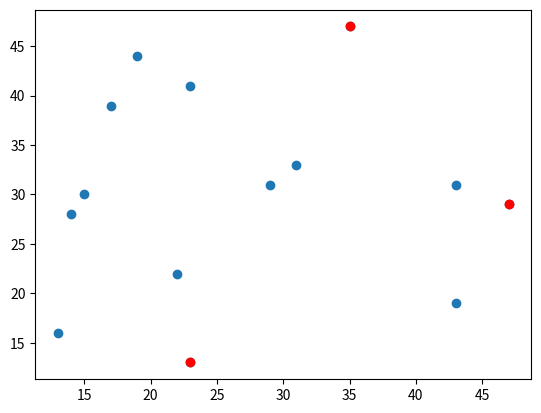

The matplotlib source for this figure:
import matplotlib.pyplot as plt
import numpy as np
import random

#função de distância de Minkowski
#k-centros 2-aproximado, versao em que o intervalo para o raio ótimo é refinado até
#uma largura definida
#k-centros 2-aproximado, versao em que os centros são escolhidos para maximizar a
#distância entre os centros previamente escolhidos

def minkowski(p1, p2, p):
  #p1 = [x1, y1]
  #p2 = [x2, y2]
  
  p1 = np.array(p1)
  p2 = np.array(p2)

  result = np.sum(np.abs(p1-p2) ** p)
  return result ** (1/p) 

num_points = 14
x = [23,22,13,43,31,17,19,29,47,15,23,35,43,14]
y = [13,22,16,19,33,39,44,31,29,30,41,47,31,28]

used = [False for i in range(0, len(x))]

centers_x = []
centers_y = []

#tentativa com 3 centros
k = 3

# s arbitrario
#C = [random.randint(0, len(x) - 1)]
C = [0]

#p = 1
while len(C) < k:
  s = -1
  max_dist = -1
  for i in range(len(x)):
    if used[i]:
      continue
    min_dist = float('inf')
    for j in C:
      dist = minkowski([x[i], y[i]], [x[j], y[j]], 1)
      if dist < min_dist:
        min_dist = dist
    #procurando a maior distancia entre um ponto e seu centro mais proximo
    if min_dist > max_dist:
      max_dist = min_dist
      s = i
  #salvo os indices da solução
  C.append(s)
  used[s] = True

for i in C:
  centers_x.append(x[i])
  centers_y.append(y[i])

centers_x = np.array(centers_x) 
centers_y = np.array(centers_y)

#####
def calculate_solution_radius(points, centers, p):
    max_radius = 0
    for point in points:
        min_distance = float('inf')
        for center in centers:
            dist = minkowski(point, center, p)
            if dist < min_distance:
                min_distance = dist
        if min_distance > max_radius:
            max_radius = min_distance
    return max_radius

points = list(zip(x, y))
centers = list(zip(centers_x, centers_y))
radius = calculate_solution_radius(points, centers, 1)
print(f"Raio da solução: {radius}")
####

plt.scatter(x, y, label='Pontos')
plt.scatter(centers_x, centers_y, color='red', label='Centros')

plt.show()